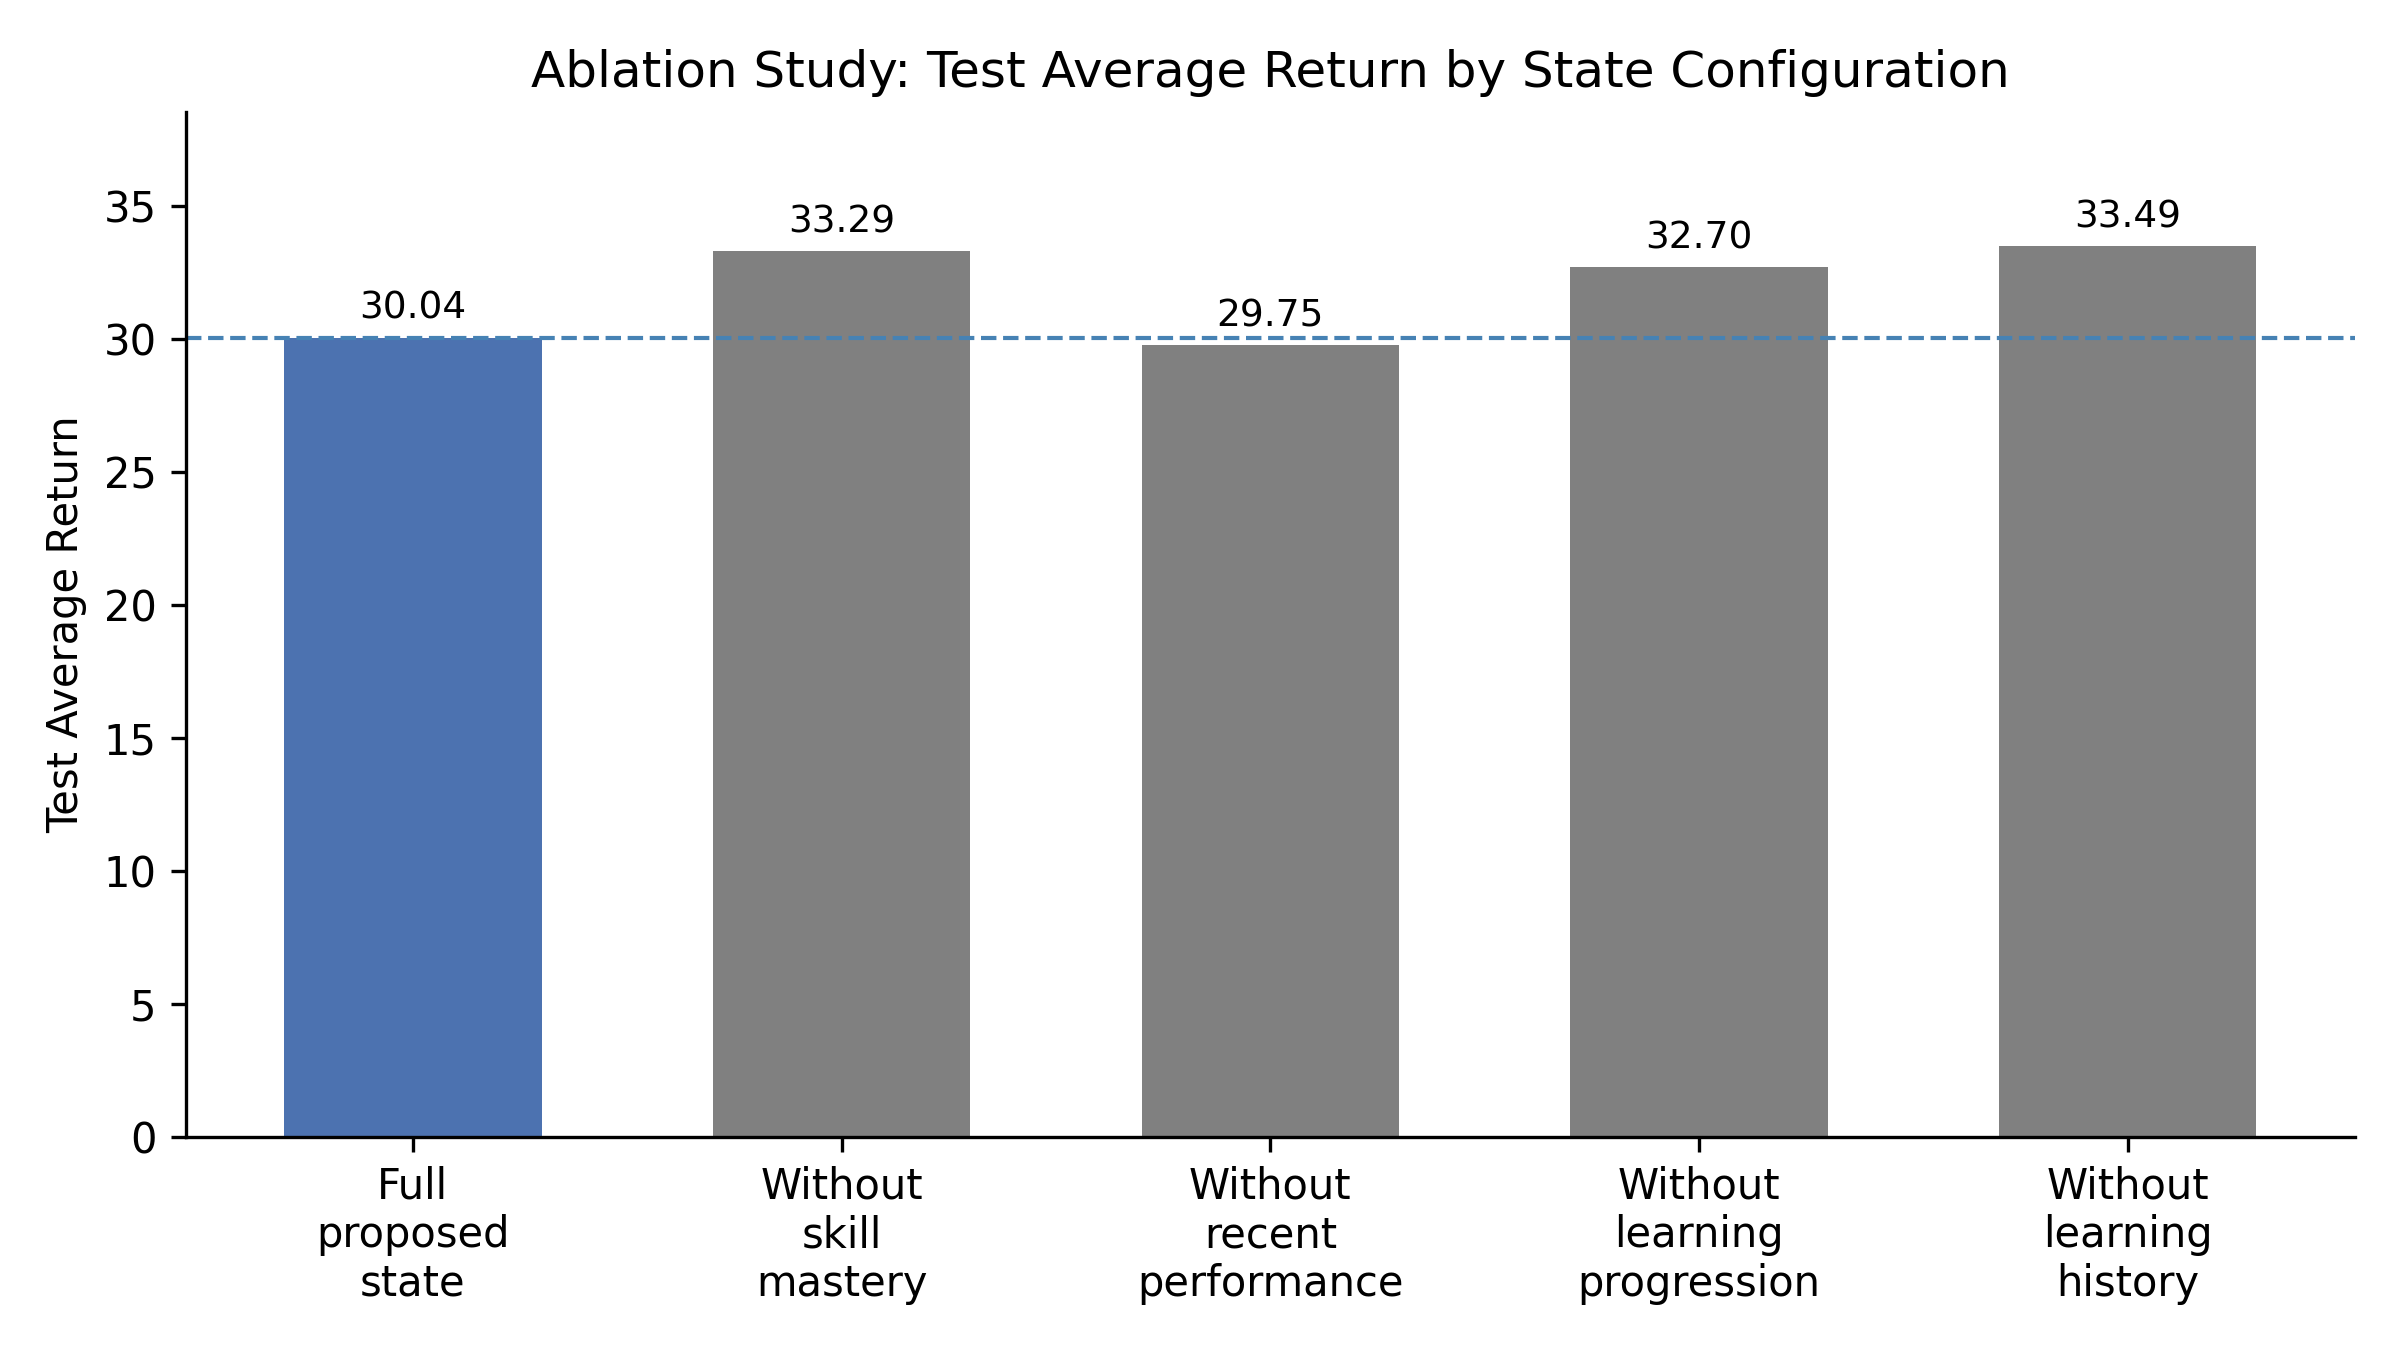

Source data for this figure (header and first rows):
State Configuration, Test Average Return
Full proposed state, 30.04
Without skill mastery, 33.29
Without recent performance, 29.75
Without learning progression, 32.7
Without learning history (weak-skill), 33.49
